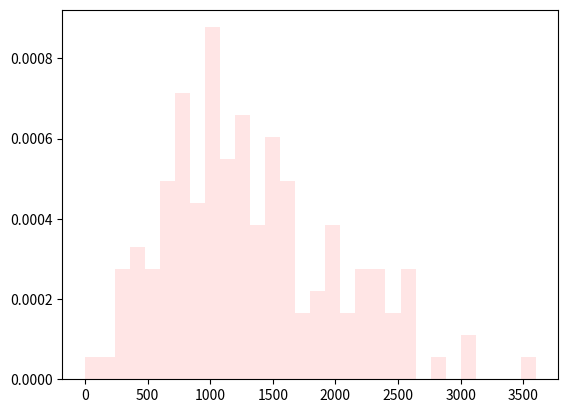

This chart was generated by the following Python code:

from scipy.stats import skewnorm
from scipy.stats import lognorm
import matplotlib.pyplot as plt
import pandas as pd 
import numpy as np
import random

#offered traffic
Ao = 25
#max number of calls handled
n = 30
bottom_range = 10
top_range = 30

average_no_calls=99
std_deviation = 55
max_calls=160

# no_calls = np.random.normal(average_no_calls,std_deviation)
# print(no_calls)

no_calls = int(random.normalvariate(average_no_calls,std_deviation))
print(no_calls)
#maybe put in a check here to make sure the random number generated is not negative

#times of each call starting 

#get random length of calls 
numValues = 1000
maxValue = 3600
skewness = 0.3
#mean = 15

# random = skewnorm.rvs(a = skewness,loc=maxValue, size=numValues)  #Skewnorm function
# random_call_length = lognorm.rvs(s = skewness,loc= 0,scale = 1,size=no_calls)
# random_call_length = random_call_length - min(random_call_length)
# random_call_length = random_call_length / max(random_call_length)
# random_call_length = random_call_length * maxValue   

random_call_length2 = lognorm.rvs(s = skewness,loc= 900,scale = 1,size=no_calls)
random_call_length2 = random_call_length2 - min(random_call_length2)
random_call_length2 = random_call_length2 / max(random_call_length2)
random_call_length2 = random_call_length2 * maxValue   

random_call_lengths_int = []
for value in random_call_length2:
    random_call_lengths_int.append(int(value)) 
    #maybe put in a check that it doesn't go over 3600 in length

#print(random_call_lengths_int)
print(len(random_call_lengths_int))

p = 0
time_between_calls = int(3600/no_calls)
time=0
counter = 0
call_dict = {}
while p < no_calls:
    counter += 1
    #print("call number %d will start at %d seconds into hour"%(p,time))
    time += time_between_calls
    
    #print(random_call_lengths_int[p])
    call_dict.update({time:random_call_lengths_int[p]})
    p+=1
print(call_dict)

time = 0
simultaneous_calls=0
call_dict2 = {
    2:12,
    5:5,
    8:20,
    11: 10
}

#print(call_dict.values())
 
#print(call_dict2)
#print("sim calls %s"%simultaneous_calls)
dropped_calls={}
skip_because_dropped=[]
#print("len call dict %d"%len(call_dict))
while time < 3600:
    #print("sim calls %s"%simultaneous_calls)
    for call in call_dict.items():
        #print(call)
        # for call_start_time, call_length in call.items():
            # #print(call_start_time[0])
        # print(call[0])
        # print(call[1])
        if call[0] == time:
            #print("got to true")
            if simultaneous_calls < n:
                #print("adding one to the pack")
                simultaneous_calls +=1
            else:
                print("Max number of calls reached")
                dropped_calls.update({call[0]:call[1]})
                skip_because_dropped.append(call[0])
                #call_dict.popitem()
                #print("skip list")
                #print(skip_because_dropped)

        if (call[1] + call[0]) == time:
            #print("got to second end time check")
            #print(call[0] in skip_because_dropped)
            if call[0] in skip_because_dropped:
                #print("this call was not made in the first place")
                continue
            simultaneous_calls -=1
            #print("call ended")
            
    #print("number of calls at %d seconds: %d"%(time,simultaneous_calls))
    time +=1  
print("number of calls at %d seconds: %d"%(time,simultaneous_calls))
#print("len call dict after %d"%len(call_dict))
print(dropped_calls)
# random = random - min(random)      #Shift the set so the minimum value is equal to zero.
# random = random / max(random)      #Standadize all the vlues between 0 and 1. 
# random = random * maxValue         #Multiply the standardized values by the maximum value.

# #Plot histogram to check skewness
# plt.hist(random,30,density=True, color = 'red', alpha=0.1)
# plt.show()

plt.hist(random_call_length2,30,density=True, color = 'red', alpha=0.1)
plt.show()

# iterator = bottom_range
# while iterator <= top_range:
    # Ao = iterator
    # print("Offered traffic %s Erlang"%iterator)
    # i = 1
    # n_factorial = 1
    # factorial_list=[]
    # numerator = 0
    # while i <= n:
        # n_factorial= n_factorial * i
        # factorial_list.append(n_factorial)
        # i +=1
    # #print(factorial_list)
    # numerator = (Ao**n)/factorial_list[n-1]
    # #print("num %s"%numerator)
    # denominator=0
    # j = 1
    # while j <= len(factorial_list):
        # # print("J %s"%j)
        # # print("power of equals %s"%Ao**j)
        # # print("fact list val %s"%factorial_list[j-1])
        # # print((Ao**j)/factorial_list[j-1])
        # denominator +=(Ao**j)/factorial_list[j-1]
        # j+=1
        # #print("denom %s"%denominator)
    # denominator +=1
    # #print(denominator)
    # E1 = numerator/denominator
    # print("GOS %s "%(E1*100))
    # iterator +=1